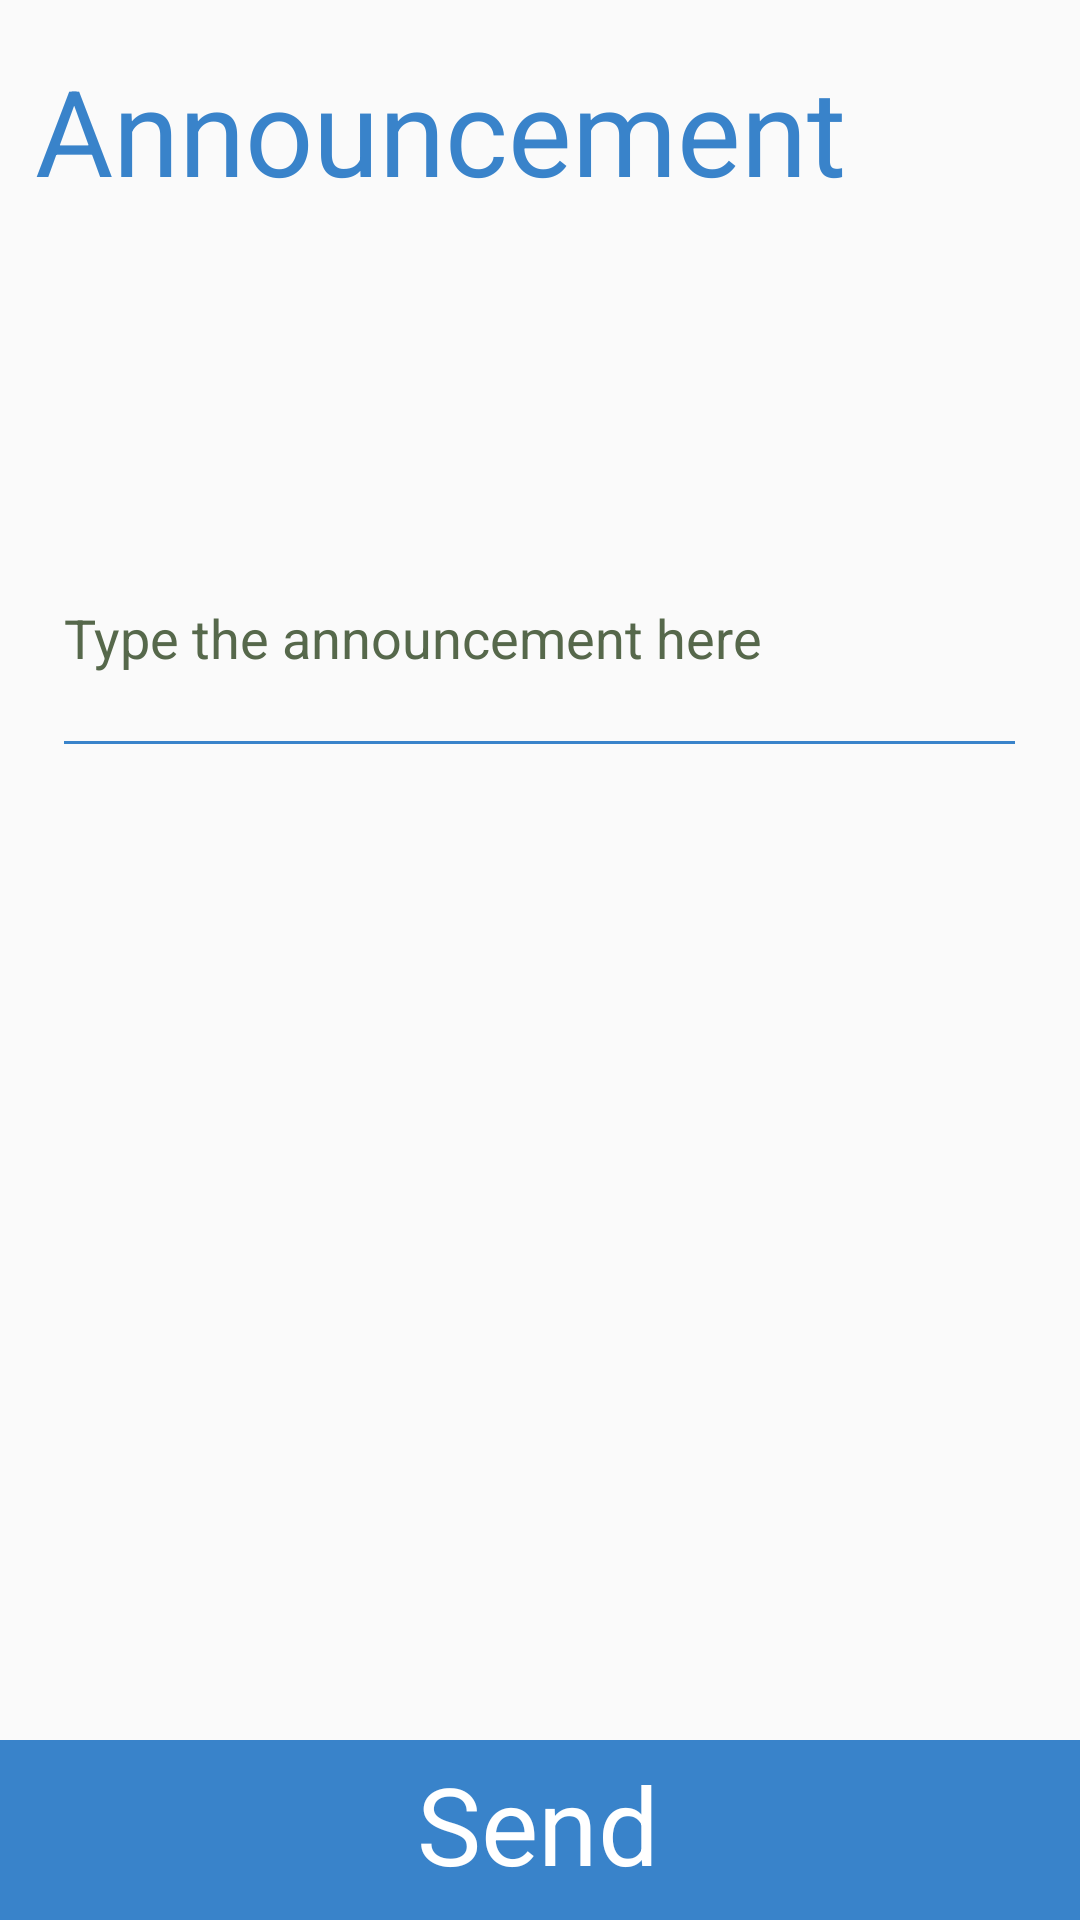

Produce the Android XML layout that renders to this screen, including the resource entries it uses.
<!-- AndroidManifest.xml: application theme AppTheme -->
<!-- res/layout/activity_p_set_announcement.xml -->
<?xml version="1.0" encoding="utf-8"?>
<android.support.constraint.ConstraintLayout xmlns:android="http://schemas.android.com/apk/res/android"
    xmlns:app="http://schemas.android.com/apk/res-auto"
    xmlns:tools="http://schemas.android.com/tools"
    android:layout_width="match_parent"
    android:layout_height="match_parent"
    tools:context="ucsc.ettendance.pSetAnnouncement">
    <RelativeLayout
        android:layout_width="match_parent"
        android:layout_height="match_parent">
        <View
            android:id="@+id/myRectangleView"
            android:layout_width="match_parent"
            android:layout_height="60dp"
            android:layout_marginTop="504dp"
            android:background="@drawable/bluebuttonback"
            android:layout_alignParentBottom="true"
            app:layout_constraintTop_toTopOf="parent"
            tools:layout_editor_absoluteX="-20dp" />

        <EditText
            android:id="@+id/announceText"
            android:layout_width="325dp"
            android:layout_height="90dp"
            android:layout_alignParentTop="true"
            android:layout_centerHorizontal="true"
            android:layout_marginTop="166dp"
            android:autoLink="all"
            android:backgroundTint="@color/lightBlue"
            android:ems="10"
            android:hint="Type the announcement here"
            android:inputType="textMultiLine"
            android:singleLine="false"
            android:textColor="@color/darkBlue"
            app:layout_constraintBottom_toBottomOf="parent"
            app:layout_constraintHorizontal_bias="0.511"
            app:layout_constraintLeft_toLeftOf="parent"
            app:layout_constraintRight_toRightOf="parent"
            app:layout_constraintTop_toTopOf="parent"
            app:layout_constraintVertical_bias="0.674" />

    </RelativeLayout>

    <TextView
        android:id="@+id/title"
        android:layout_width="wrap_content"
        android:layout_height="wrap_content"
        android:layout_marginBottom="8dp"
        android:layout_marginLeft="8dp"
        android:layout_marginRight="8dp"
        android:layout_marginTop="8dp"
        android:text="Announcement"
        android:textAppearance="@style/TextAppearance.AppCompat.Display2"
        android:textColor="@color/lightBlue"
        android:textSize="40sp"
        app:layout_constraintBottom_toBottomOf="parent"
        app:layout_constraintHorizontal_bias="0.048"
        app:layout_constraintLeft_toLeftOf="parent"
        app:layout_constraintRight_toRightOf="parent"
        app:layout_constraintTop_toTopOf="parent"
        app:layout_constraintVertical_bias="0.015" />


    <Button
        android:id="@+id/setAnnouncementButton"
        style="?android:attr/borderlessButtonStyle"
        android:layout_width="400dp"
        android:layout_height="wrap_content"
        android:layout_marginBottom="8dp"
        android:layout_marginLeft="8dp"
        android:layout_marginRight="8dp"
        android:layout_marginTop="8dp"
        android:layout_weight="0.5"
        android:background="@drawable/bluebuttonback"
        android:fontFamily="sans-serif"
        android:text="Send"
        android:textAlignment="center"
        android:textAppearance="@style/TextAppearance.AppCompat.Display1"
        android:textColor="@android:color/background_light"
        android:textSize="36sp"
        app:layout_constraintBottom_toBottomOf="parent"
        app:layout_constraintHorizontal_bias="0.52"
        app:layout_constraintLeft_toLeftOf="parent"
        app:layout_constraintRight_toRightOf="parent"
        app:layout_constraintTop_toTopOf="parent"
        app:layout_constraintVertical_bias="1.0"
        tools:text="Send" />


</android.support.constraint.ConstraintLayout>
<!-- resources referenced by this layout -->
<resources>
  <color name="darkBlue">#285e93</color>
  <color name="lightBlue">#3983ca</color>
  <!-- drawable bluebuttonback (drawable) -->
  <?xml version="1.0" encoding="UTF-8"?>
  <shape xmlns:android="http://schemas.android.com/apk/res/android" android:id="@+id/listview_blue_background_shape">
      <solid android:color="@color/lightBlue" />
  </shape>
  <style name="AppTheme" parent="Theme.AppCompat.Light.DarkActionBar">
          
          <item name="colorPrimary">@color/colorPrimary</item>
          <item name="colorPrimaryDark">@color/colorPrimaryDark</item>
          <item name="colorAccent">@color/colorAccent</item>
          <item name="android:textColorHint">@color/colorPrimaryDark</item>
      </style>
  <color name="colorPrimary">#7d976d</color>
  <color name="colorPrimaryDark">#56684b </color>
  <color name="colorAccent">#7d976d</color>
</resources>
